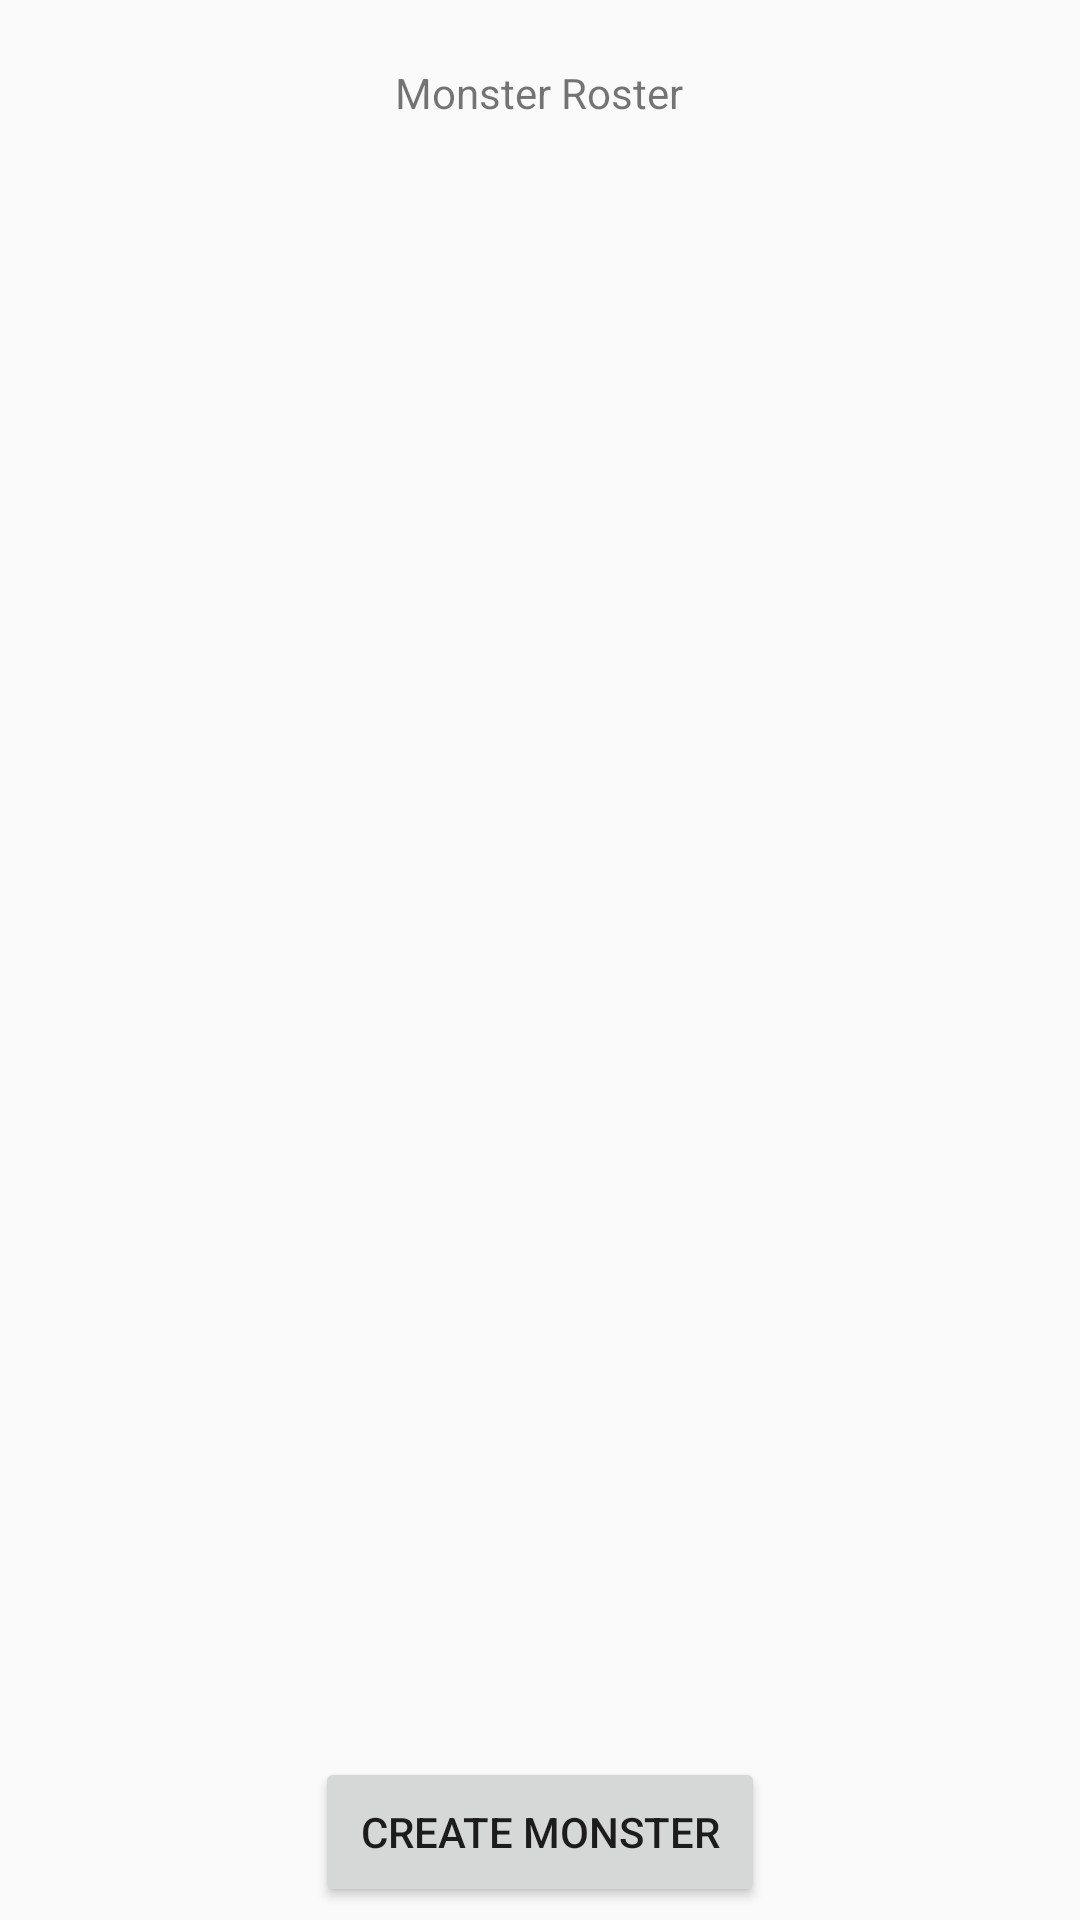

This screen was rendered from an Android layout file. Write that file and the resources it references.
<!-- AndroidManifest.xml: application theme Theme.AppCompat.DayNight.DarkActionBar -->
<!-- res/layout/activity_monsters.xml -->
<?xml version="1.0" encoding="utf-8"?>
<androidx.constraintlayout.widget.ConstraintLayout xmlns:android="http://schemas.android.com/apk/res/android"

    xmlns:app="http://schemas.android.com/apk/res-auto"
    xmlns:tools="http://schemas.android.com/tools"
    android:id="@+id/monsters"
    android:layout_width="match_parent"
    android:layout_height="match_parent"
    tools:context=".MonstersActivity">

    <TextView
        android:id="@+id/monsterRosterTitle"
        android:layout_width="204dp"
        android:layout_height="50dp"
        android:gravity="center"
        android:text="@string/monster_roster_title"
        app:layout_constraintBottom_toBottomOf="parent"
        app:layout_constraintEnd_toEndOf="parent"
        app:layout_constraintHorizontal_bias="0.497"
        app:layout_constraintStart_toStartOf="parent"
        app:layout_constraintTop_toTopOf="parent"
        app:layout_constraintVertical_bias="0.01" />

    <androidx.recyclerview.widget.RecyclerView
        android:id="@+id/monsterListViewTable"
        android:layout_width="350dp"
        android:layout_height="500dp"
        android:layout_marginLeft="25dp"
        android:layout_marginTop="25dp"
        android:layout_marginRight="25dp"
        app:layout_constraintEnd_toEndOf="parent"
        app:layout_constraintStart_toStartOf="parent"
        app:layout_constraintTop_toBottomOf="@+id/monsterRosterTitle"
        tools:layout_editor_absoluteX="1dp"
        tools:layout_editor_absoluteY="58dp" />

    <Button
        android:id="@+id/createNewMonsterButton"
        android:layout_width="150dp"
        android:layout_height="50dp"
        android:text="Create Monster"
        app:layout_constraintBottom_toBottomOf="parent"
        app:layout_constraintEnd_toEndOf="parent"
        app:layout_constraintStart_toStartOf="parent"
        app:layout_constraintTop_toBottomOf="@id/monsterListViewTable"
        app:layout_editor_absoluteY="500dp" />

</androidx.constraintlayout.widget.ConstraintLayout>
<!-- resources referenced by this layout -->
<resources>
  <string name="monster_roster_title">Monster Roster</string>
</resources>
